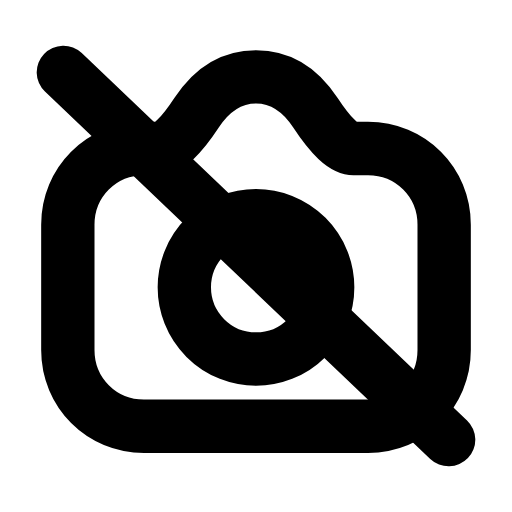
t = 0.00 s
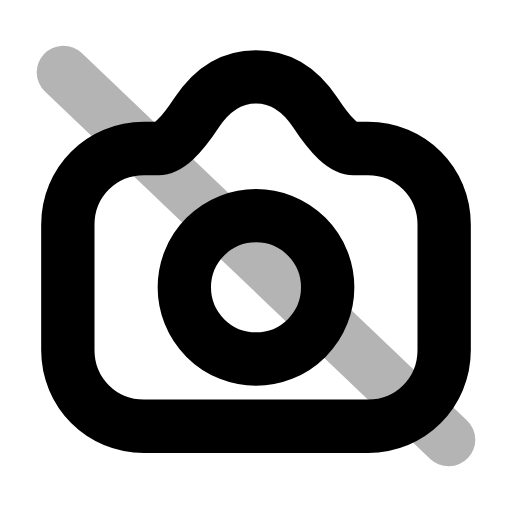
t = 0.26 s
t = 0.50 s: frame unchanged from t = 0.00 s, image omitted
t = 0.78 s: frame unchanged from t = 0.00 s, image omitted
t = 1.06 s: frame unchanged from t = 0.00 s, image omitted
t = 1.33 s: frame unchanged from t = 0.00 s, image omitted

The animated SVG that drew these frames (rendered in a browser with its animation timeline set to each time). Animation: 1 SMIL element (animate=1); one cycle of 1.60 s, repeats indefinitely.

<svg xmlns="http://www.w3.org/2000/svg" width="24" height="24" viewBox="0 0 24 24" fill="none"><g transform="translate(-0.6 -0.6) scale(1.05)"><path stroke="currentColor" stroke-width="2.381" stroke-linecap="round" stroke-linejoin="round" fill="none" d="M3.6 10.6C3.6 8.7 5.1 7.2 7 7.2L7.65 7.2Q8.3 7.2 9.35 5.6Q10.4 4 12 4Q13.6 4 14.65 5.6Q15.7 7.2 16.35 7.2L17 7.2C18.9 7.2 20.4 8.7 20.4 10.6L20.4 16.2C20.4 18.1 18.9 19.6 17 19.6L7 19.6C5.1 19.6 3.6 18.1 3.6 16.2L3.6 10.6Z"></path><circle stroke="currentColor" stroke-width="2.381" stroke-linecap="round" stroke-linejoin="round" fill="none" cx="12" cy="13.4" r="3.2"></circle><line stroke="currentColor" stroke-width="2.381" stroke-linecap="round" stroke-linejoin="round" fill="none" x1="3.4" y1="3.8" x2="20.6" y2="20.2"><animate attributeName="opacity" values="1;1;0.15;1;1;1;1;0.15;1;1;1" keyTimes="0;0.144;0.207;0.27;0.45;0.6;0.72;0.762;0.804;0.9;1" dur="1.6s" repeatCount="indefinite" calcMode="spline" keySplines="0.16 1 0.3 1;0.16 1 0.3 1;0.16 1 0.3 1;0.16 1 0.3 1;0.16 1 0.3 1;0.16 1 0.3 1;0.16 1 0.3 1;0.16 1 0.3 1;0.16 1 0.3 1;0.16 1 0.3 1"/></line></g></svg>
